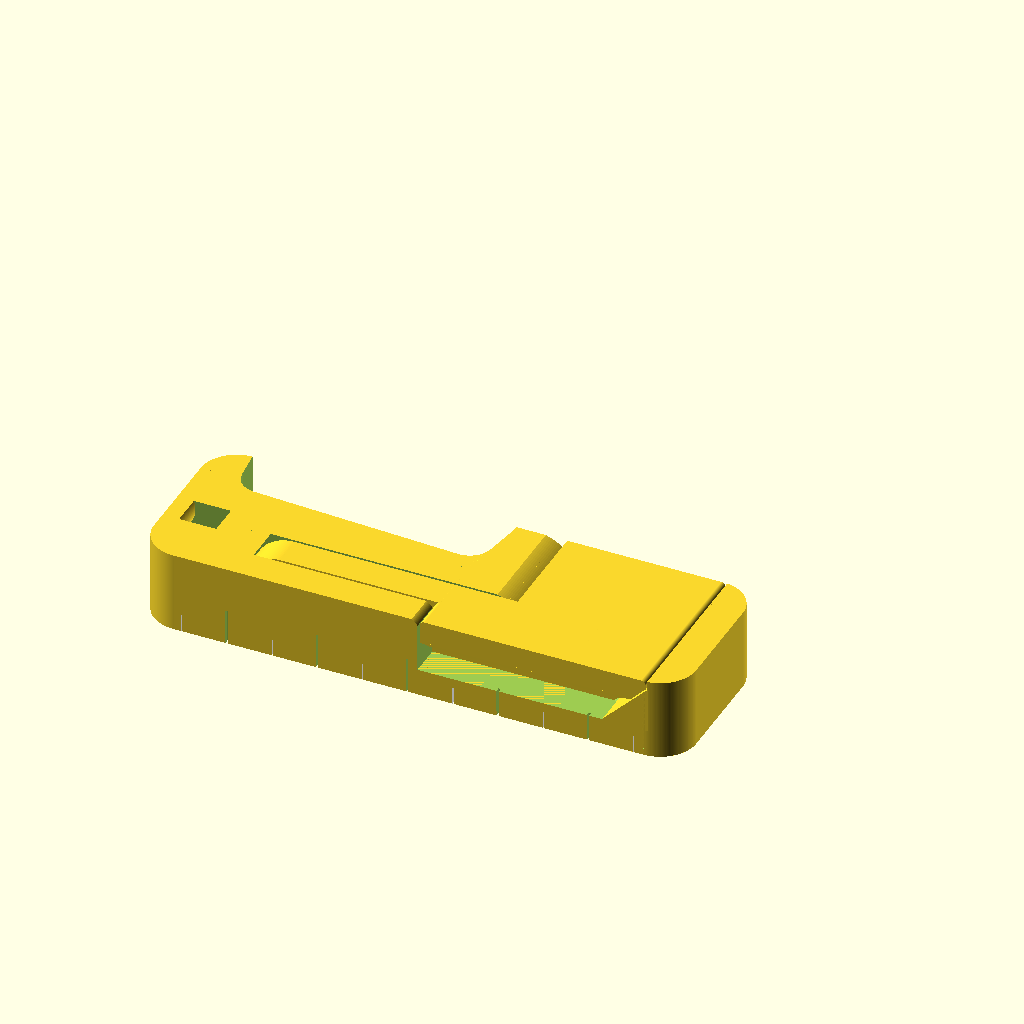
Cell 1: the model at its default parameters.
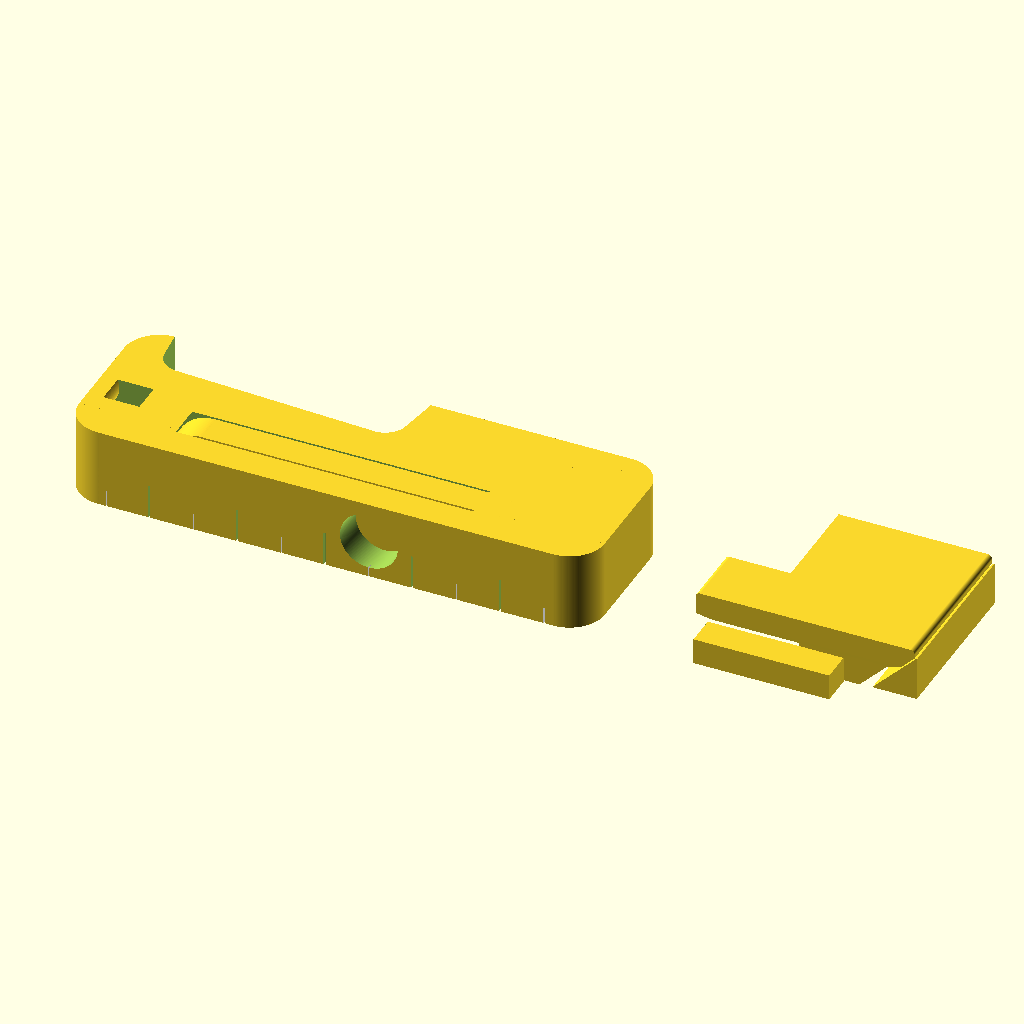
Cell 2: the same model with x = 82.
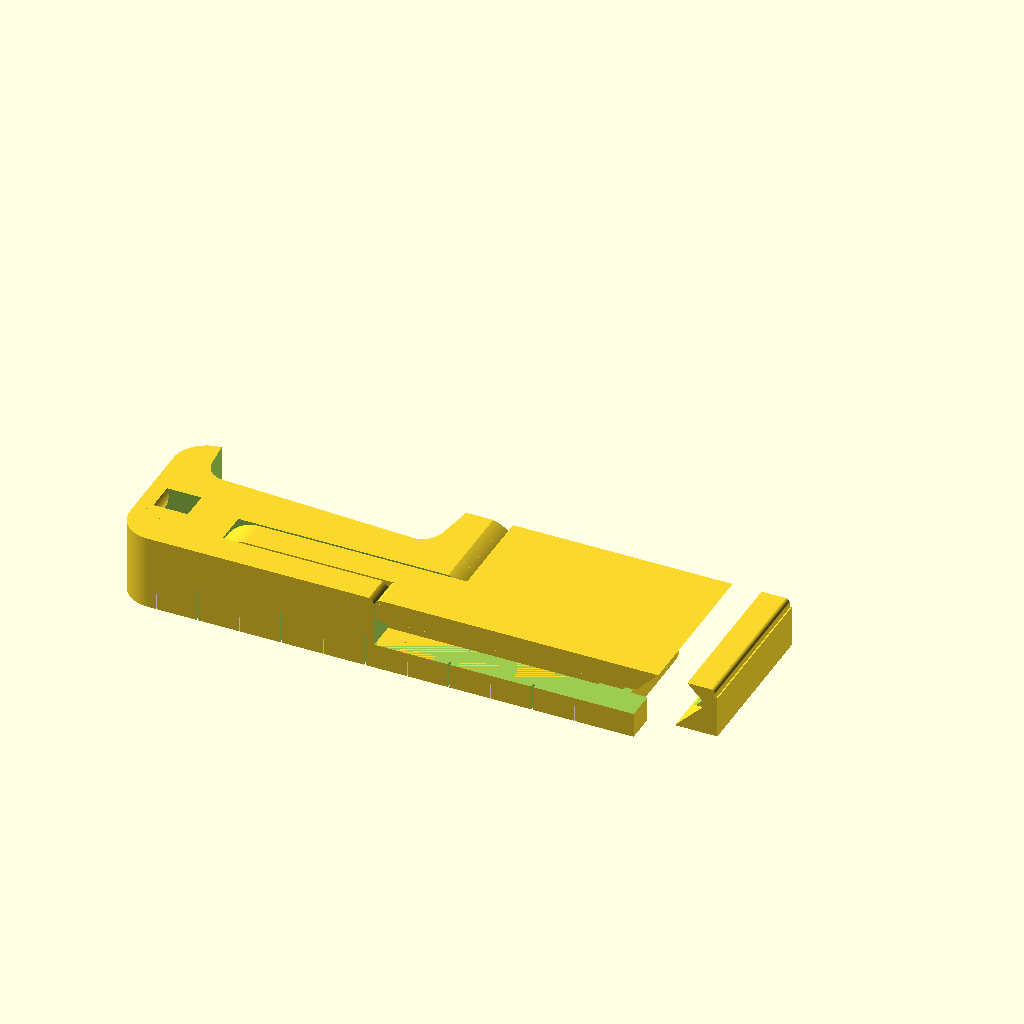
Cell 3: the same model with pw = 31.
All cells are drawn from the same view direction (rotation 55°, 0°, 25°, orthographic, colour scheme Cornfield), but the view is re-fitted for each cell, so position and scale can differ between cells as well as the parameter.
OpenSCAD source file openscad/Printables/abridor_v16.scad:
use <../lib.scad>
FontFacesInCustomizer=["Arial:style=Bold","Liberation Sans",
    "Open Sans:style=Bold",
    "Montserrat:style=Bold","Dosis:style=Bold","Orbitron:style=Bold"]; //TODO add more
Font="Orbitron";

$fn=500;
fit=0.5;
x=41;   //opener size
pw=15.5;  //phone width
pin=3;  //pin diameter
pp=14;   //pin x position
hy=3.52;   //hinge tickness
yp=3.52;   //hinge position y
w=9;   //thickness
l=60;   //total x size
bh=3;   // bottom height
y=hy+yp+12; //total y size


difference(){
    abridor();
    
    translate([l,0,-1.3])
    rotate([0,0,180])
    ruler();
    
    // cut
    *translate([-.1,-11,w/2])
    cube([100,50,20]);
}

hinge();


*translate([18.5,y+1,w/2])
rotate([0,0,-3])
rotate([90,0,0])
tampa();

module hinge(){
    difference(){
        union(){
            // body
            translate([pp-w/2,yp+fit/2,0])
            vrcube(l-pp-3, hy, w, w/2);
            
            // top
            difference(){
                translate([x-10+fit/2,0,0])
                vrcube(pw+10-fit, y, w, .5);
                
                translate([x-10,-.1,-.1])
                cube([x, y+1, bh+yp]);
            }
            
            // lower part
            translate([x+fit/2,yp+fit/2,0])
            vrcube(pw/2-fit+4.5, y-yp*2, 5, .5);

            // chamfer
            hull(){
                translate([x-10+fit/2,0,bh+yp-.1])
                cube([pw-fit+10, y, .1]);
                
                translate([x-10+fit/2,yp+fit, bh])
                cube([20+1,y-yp*2-fit,.1]);  
            }    
            
            // pin
            translate([pp, 0+2,w/2])
            rotate([-90,0,0])
            cylinder(d=pin, h=hy+yp*2-2.5);    
        }
        //----------------------------------
        translate([x+pw/2-2.3-fit/2,-.1,-2])
        rotate([0,45,0])
        vrcube(5, y+1, w*2, .01);
        
        translate([x-5,yp+hy+fit/2,w/2])
        rotate([-90,0,0])
        cylinder(r=5+fit/2, h=y);
        translate([x-5+fit/2,yp*2+fit/2, 0])
        cube([5,y,w/2]); 
        
        translate([x-10,yp+hy+fit/2,w/2])
        cube([5,y,w]);
    }
}


module abridor(){
translate([x-10,0,0])
cube([pw,yp,bh]);

// phone support 
translate([x+pw,y, bh])
rotate([0,0,180])
chamfer(5, y);

// limit hinge
translate([pp-w/2-fit/2,yp,w])
rotate([0,90,0])
fillet(2,yp+fit);
        
difference(){
    union(){
        // Body
        translate([0,0,0])
        rcube(l,y,w,4);
    }
    //=====================================
    // hinge top hole
    translate([l-7.5,yp,4])
    rotate([0,45+180,0])
    vrcube(4, y-yp*2+fit, w+1.5, .01);

    translate([x-.1,yp,-.5])
    vrcube(pw/2-fit/2, y-yp*2+fit, w, .01);
    
    // hinge slot
    translate([pp-w/2-fit/2,yp,-.1])
    cube([l-pp-10,hy+fit,w+1]);

    // Pin hole
    translate([pp,1.5,w/2])
    rotate([-90,0,0])
    cylinder(d=pin+fit, h=hy+yp+2);    

    /* phone support */
    translate([x,-9.1, w+.1])
    rotate([0,180,0])
    fillet(5, y*2);
    
    translate([x-.1,-12, bh])
    cube([pw,y*2,w]); 
    
    //tampa
    translate([0,y-5.47,-.1])
    rotate([0,0,-3])
    chapinha(); 
    //
    translate([x-10,-.1,bh])
    cube([pw,5,w]);
    translate([x-10+.1,-.1, w+.1])
    rotate([0,180,0])
    fillet(1, yp+1);
    
    // keyring hole
    ro=7;
    ri=3;
    hr=3.5;
    translate([-1,y/2,w-1])
    rotate([90,0,0])
    ring(ro,ri,hr);    
}
}

module ruler(length = l, t=[-0.5,0,-1.75], r=[0,0,-90])
{
	mark_width = 0.125;
	mark_depth = 1;

	rotate(r) translate(t) union()
	{
		for ( i = [1:length-1] )
		{
			if (i % 10 == 0)	// tall one every 10
			{
				translate( [0, i, 0] ) cube( [mark_depth, mark_width*2, 7 ] );
				translate( [0, i+(2*mark_width), 6.5] ) rotate([90,0,90]) color("white")
               if (i<30){  
                text(str(i), 1.5, Font);
                //write(str(i), t=mark_depth, h=1, font="orbitron.dxf");
               } 
			}
			else if (i % 5 == 0)	// med. tall one every 5
				translate( [0, i, 0] ) color("white") cube( [mark_depth, mark_width, 5 ] );
			else	// otherwise a short one
				translate( [0, i, 0] ) color("white") cube( [mark_depth, mark_width, 3 ] );
		}
	}
}

module chapinha(){
    wt=1;
    wp= 7.4 + wt;
    
    // nut & screw
    translate([31+4.6, -.5, w/2])
    rotate([90,0,0])
    Mscrew(16,he=true);
    translate([31+4.6, 19.5, w/2])
    rotate([90,0,0])
    rotate([0,0,30])
    Mnut();
    
    intersection(){
        hull(){
            translate([6.6,5/2+.3,0])
            cylinder(d=5,h=w+1);
  
            translate([29.8,5/2+.3,0])
            cylinder(d=5,h=w+1);
  
            translate([24.9,7,0])
            cylinder(d=15.7,h=w+1);
        }
        
        translate([0,.3,0])
        cube([33.5,7.5,w+1]);
        
        translate([0,.3,0])
        cube([35,7.5,w+1]);
    }
    
    // left
    hull(){
        translate([7,6/2+.3,0])
        cylinder(d=6,h=w+1);

        translate([3.7,5,0])
        rotate([0,0,8])
        cube([10,10,w+1]);
    } 

    // center
    translate([7,2.5,-.1])
    cube([24,15,w+1]);
   
}    
module tampa(){
    //27, 29, 26, 7
    hull(){
        cylinder(d=29, h=.1);
        
        translate([0,0,6])
        cylinder(d=27, h=.1);
        translate([0,0,7])
        cylinder(d=25, h=.1);
    }
    // Garrafa
    translate([0,0,-5])
    cylinder(d=26, h=10);
}

/*    r=3;
    dh=3;
    translate([x+pw+2.6,-5.9,-.1])
    rotate([0,0,0])
    hull(){
        difference(){
            translate([-.5,.5,0])
            cylinder(r=r,h=w+1);
            
            translate([-dh,1,-.1])
            cube([dh*3,dh*2,w+2]);
            
            translate([-7,-3,-.1])
            cube([dh*2,dh*2,w+2]);
        }
        
        translate([-1,1,0])
        cylinder(r=.5,h=w*2);
        
        translate([-1,-dh+1,0])
        cylinder(r=.5,h=w*2);
        
        translate([dh-1,1,0])
        cylinder(r=.5,h=w*2);
    }    
}
*/
Customizer parameters (derived from the source; name, type, default, range or options):
Font: string, default "Orbitron"
fit: number, default 0.5
x: number, default 41
pw: number, default 15.5
pin: number, default 3
pp: number, default 14
hy: number, default 3.52
yp: number, default 3.52
w: number, default 9
l: number, default 60
bh: number, default 3
